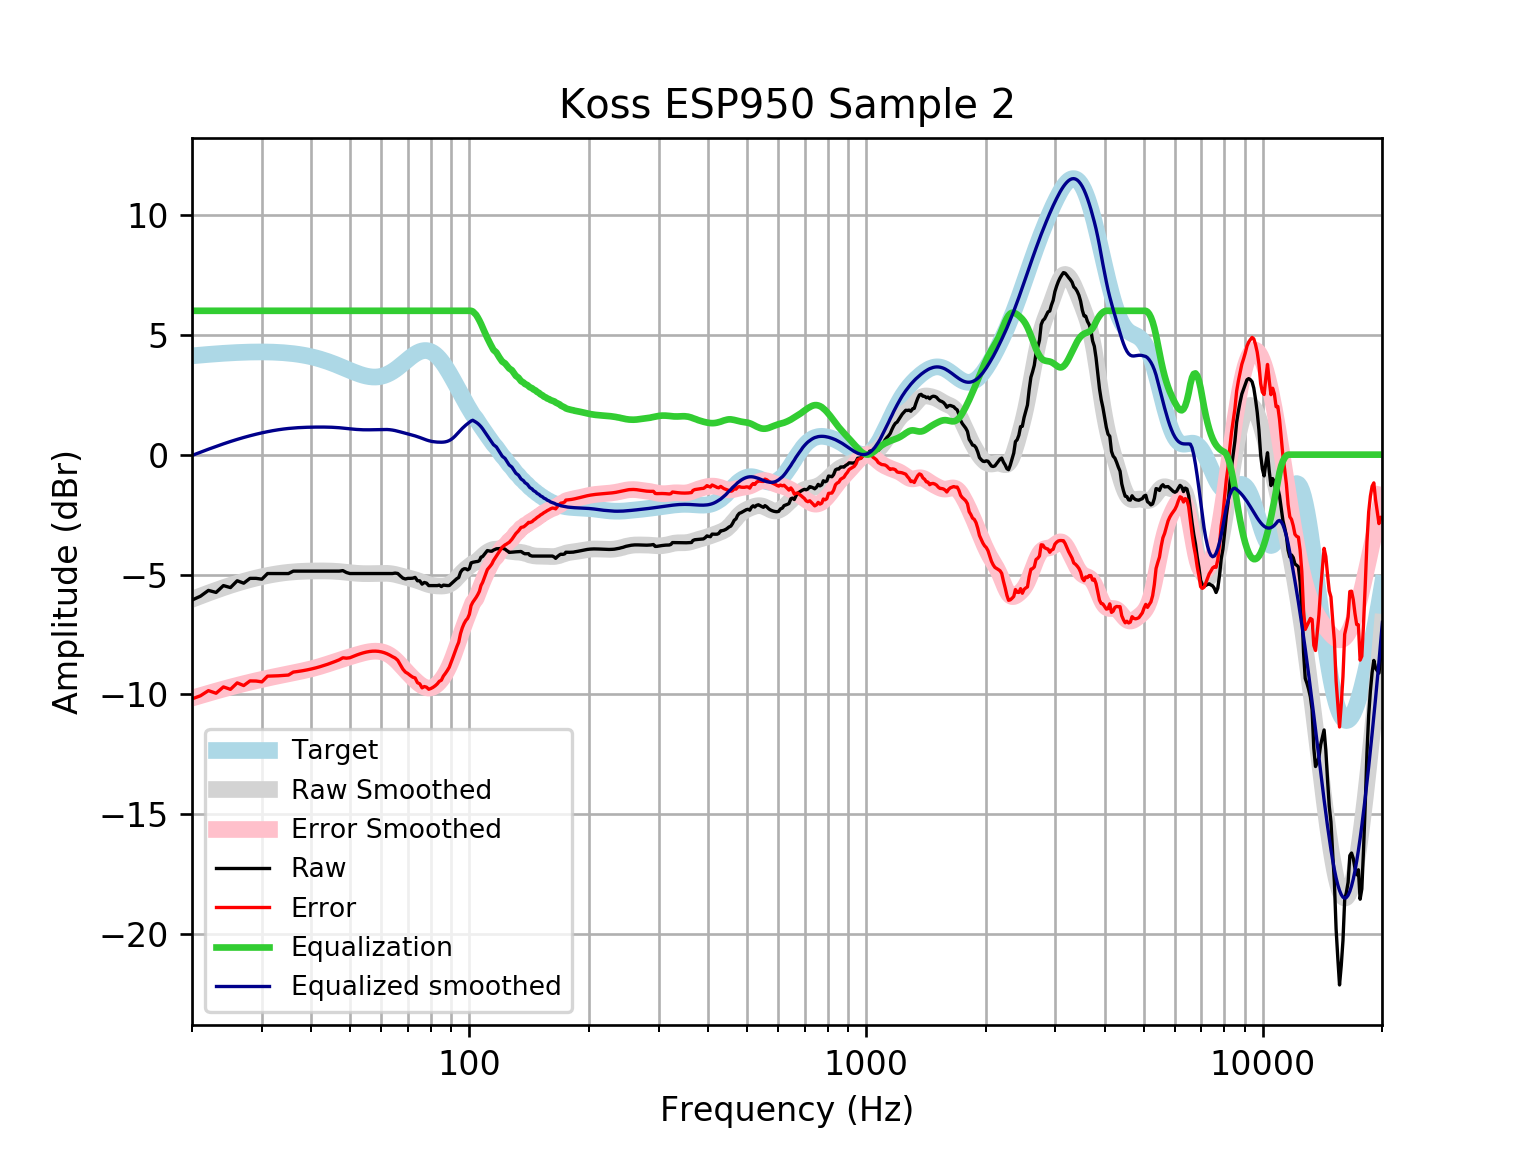

The table this chart was drawn from, first rows:
frequency, raw, error, smoothed, error_smoothed, equalization, equalized_raw, equalized_smoothed, target
20, -6.066, -10.19, -6.035, -10.16, 6, -0.06567, -0.0345, 4.121
21, -5.907, -10.06, -5.9, -10.05, 6.0, 0.0929, 0.1005, 4.152
22, -5.663, -9.844, -5.774, -9.954, 6.0, 0.3366, 0.2262, 4.18
23, -5.748, -9.953, -5.657, -9.862, 6, 0.2523, 0.3428, 4.205
24, -5.462, -9.689, -5.55, -9.777, 6, 0.5378, 0.45, 4.227
25, -5.546, -9.79, -5.452, -9.697, 6, 0.4544, 0.5476, 4.245
26, -5.261, -9.52, -5.364, -9.623, 6.0, 0.7389, 0.6361, 4.259
27, -5.362, -9.632, -5.284, -9.555, 6.0, 0.6383, 0.7159, 4.271
28, -5.161, -9.439, -5.212, -9.491, 6.0, 0.8395, 0.7875, 4.278
29, -5.161, -9.443, -5.148, -9.432, 6, 0.8395, 0.8515, 4.283
30, -5.195, -9.478, -5.092, -9.376, 6.0, 0.8053, 0.9083, 4.284
31, -4.959, -9.24, -5.042, -9.323, 6, 1.041, 0.958, 4.281
32, -4.959, -9.234, -4.999, -9.274, 6, 1.041, 1.001, 4.275
33, -4.959, -9.224, -4.963, -9.228, 6.0, 1.041, 1.037, 4.265
34, -4.959, -9.21, -4.933, -9.184, 6, 1.041, 1.067, 4.251
35, -4.961, -9.194, -4.908, -9.142, 6, 1.039, 1.092, 4.233
36, -4.859, -9.07, -4.89, -9.101, 6, 1.141, 1.11, 4.211
37, -4.859, -9.044, -4.875, -9.06, 6.0, 1.141, 1.125, 4.185
38, -4.859, -9.013, -4.865, -9.019, 6, 1.141, 1.135, 4.155
39, -4.859, -8.979, -4.858, -8.977, 6.0, 1.141, 1.142, 4.12
40, -4.859, -8.939, -4.854, -8.933, 6, 1.141, 1.146, 4.08
41, -4.859, -8.895, -4.851, -8.886, 6, 1.141, 1.149, 4.037
42, -4.859, -8.848, -4.85, -8.837, 6, 1.141, 1.15, 3.989
43, -4.859, -8.796, -4.85, -8.786, 6.0, 1.141, 1.15, 3.937
44, -4.859, -8.74, -4.853, -8.733, 6.0, 1.141, 1.147, 3.881
45, -4.859, -8.682, -4.858, -8.679, 6, 1.141, 1.142, 3.823
46, -4.859, -8.621, -4.866, -8.626, 6.0, 1.141, 1.134, 3.762
47, -4.859, -8.558, -4.878, -8.575, 6.0, 1.141, 1.122, 3.7
48, -4.838, -8.474, -4.892, -8.527, 6.0, 1.162, 1.108, 3.636
49, -4.917, -8.49, -4.907, -8.48, 6, 1.083, 1.093, 3.574
50, -4.959, -8.472, -4.923, -8.435, 6, 1.041, 1.077, 3.512
51, -4.959, -8.413, -4.938, -8.391, 6, 1.041, 1.062, 3.454
52, -4.959, -8.359, -4.95, -8.35, 6, 1.041, 1.05, 3.4
53, -4.959, -8.311, -4.958, -8.31, 6, 1.041, 1.042, 3.351
54, -4.959, -8.269, -4.963, -8.275, 6.0, 1.041, 1.037, 3.31
55, -4.959, -8.236, -4.965, -8.244, 6.0, 1.041, 1.035, 3.276
56, -4.959, -8.212, -4.964, -8.22, 6, 1.041, 1.036, 3.253
57, -4.959, -8.198, -4.962, -8.204, 6, 1.041, 1.038, 3.239
58, -4.959, -8.196, -4.958, -8.198, 6.0, 1.041, 1.042, 3.237
59, -4.959, -8.206, -4.953, -8.204, 6, 1.041, 1.047, 3.246
60, -4.959, -8.227, -4.95, -8.222, 6, 1.041, 1.05, 3.268
61, -4.959, -8.261, -4.949, -8.254, 6, 1.041, 1.051, 3.301
62, -4.959, -8.306, -4.952, -8.302, 6.0, 1.041, 1.048, 3.346
63, -4.959, -8.361, -4.96, -8.366, 6.0, 1.041, 1.04, 3.402
64, -4.959, -8.427, -4.975, -8.447, 6, 1.041, 1.025, 3.468
65, -4.942, -8.483, -4.996, -8.541, 6, 1.058, 1.004, 3.542
66, -4.957, -8.579, -5.022, -8.647, 6, 1.043, 0.9776, 3.622
67, -5.06, -8.767, -5.051, -8.76, 6, 0.9401, 0.9487, 3.707
68, -5.151, -8.947, -5.081, -8.877, 6, 0.8485, 0.919, 3.796
69, -5.186, -9.07, -5.11, -8.994, 6, 0.8136, 0.8902, 3.884
70, -5.161, -9.131, -5.137, -9.107, 6.0, 0.8395, 0.8629, 3.97
71, -5.161, -9.213, -5.164, -9.214, 6.0, 0.8395, 0.8365, 4.053
72, -5.154, -9.282, -5.19, -9.316, 6, 0.8459, 0.8097, 4.128
73, -5.12, -9.315, -5.219, -9.411, 6.0, 0.8797, 0.781, 4.195
74, -5.261, -9.512, -5.25, -9.498, 6, 0.7389, 0.7495, 4.251
75, -5.265, -9.56, -5.285, -9.576, 6, 0.7353, 0.7152, 4.295
76, -5.402, -9.727, -5.321, -9.642, 6, 0.5982, 0.6791, 4.325
77, -5.333, -9.673, -5.357, -9.693, 6, 0.6675, 0.6435, 4.341
78, -5.36, -9.7, -5.39, -9.726, 6, 0.6401, 0.6105, 4.34
79, -5.462, -9.786, -5.418, -9.738, 6, 0.5377, 0.5821, 4.324
... 553 more rows
